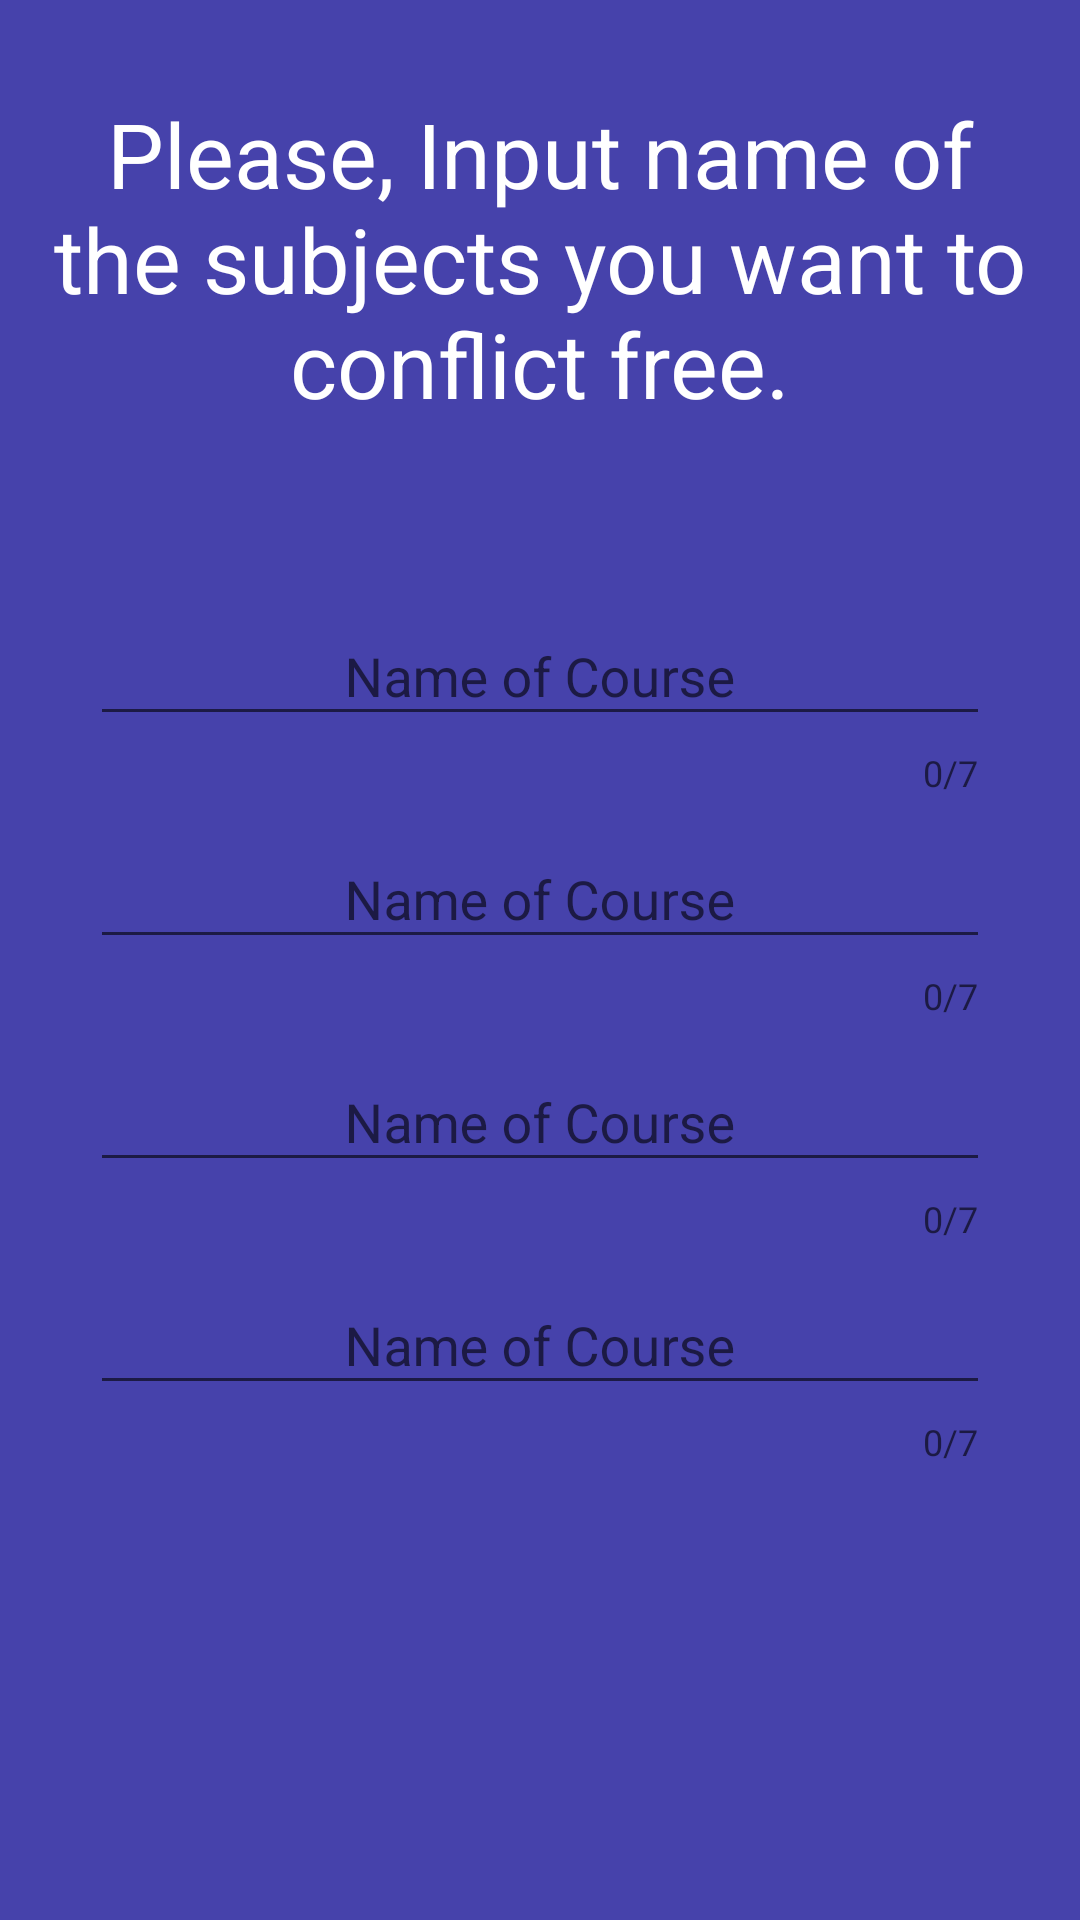

The Android layout XML behind this screen, and the referenced resources:
<!-- AndroidManifest.xml: application theme AppTheme -->
<!-- res/layout/content_course_input.xml -->
<?xml version="1.0" encoding="utf-8"?>
<RelativeLayout xmlns:android="http://schemas.android.com/apk/res/android"
    xmlns:app="http://schemas.android.com/apk/res-auto"
    xmlns:tools="http://schemas.android.com/tools"
    android:layout_width="match_parent"
    android:layout_height="match_parent"
    android:background="#4642AB"
    android:paddingBottom="@dimen/activity_vertical_margin"
    android:paddingLeft="@dimen/activity_horizontal_margin"
    android:paddingRight="@dimen/activity_horizontal_margin"
    android:paddingTop="@dimen/activity_vertical_margin"
    app:layout_behavior="@string/appbar_scrolling_view_behavior"
    tools:context="com.treebricks.ewuhub.ui.CourseInput"
    tools:showIn="@layout/activity_course_input">

    <ScrollView
        android:id="@+id/secondary_frame_rl_sv"
        android:layout_width="match_parent"
        android:layout_height="match_parent"
        android:fillViewport="true">

        <RelativeLayout
            android:id="@+id/secondary_frame_rl_sv_rl"
            android:layout_width="match_parent"
            android:layout_height="wrap_content">

            <TextView
                android:id="@+id/course_input_description"
                android:layout_width="wrap_content"
                android:layout_height="wrap_content"
                android:layout_alignParentTop="true"
                android:layout_centerHorizontal="true"
                android:layout_marginBottom="50dp"
                android:layout_marginTop="15dp"
                android:gravity="center"
                android:text="@string/course_input_description"
                android:textColor="@color/white"
                android:textSize="30sp" />


            <android.support.design.widget.TextInputLayout
                android:id="@+id/text_field_one"
                android:layout_width="300dp"
                android:layout_height="wrap_content"
                android:layout_below="@+id/course_input_description"
                android:layout_centerHorizontal="true"
                app:counterEnabled="true"
                app:counterMaxLength="7"
                app:counterOverflowTextAppearance="@color/amber"
                app:errorEnabled="true"
                app:hintTextAppearance="@style/MyHintText">

                <EditText
                    android:id="@+id/course_one_edit_text"
                    android:layout_width="match_parent"
                    android:layout_height="wrap_content"
                    android:gravity="center"
                    android:hint="@string/course_input_hint"
                    android:inputType="text"
                    android:maxLength="7"
                    android:maxLines="1"
                    android:textColor="@color/white"
                    android:textSize="18sp" />

            </android.support.design.widget.TextInputLayout>

            <android.support.design.widget.TextInputLayout
                android:id="@+id/text_field_two"
                android:layout_width="300dp"
                android:layout_height="wrap_content"
                android:layout_below="@+id/text_field_one"
                android:layout_centerHorizontal="true"
                app:counterEnabled="true"
                app:counterMaxLength="7"
                app:counterOverflowTextAppearance="@color/amber"
                app:errorEnabled="true"
                app:hintTextAppearance="@style/MyHintText">

                <EditText
                    android:id="@+id/course_two_edit_text"
                    android:layout_width="match_parent"
                    android:layout_height="wrap_content"
                    android:gravity="center"
                    android:hint="@string/course_input_hint"
                    android:inputType="text"
                    android:maxLength="7"
                    android:maxLines="1"
                    android:textColor="@color/white"
                    android:textSize="18sp" />

            </android.support.design.widget.TextInputLayout>


            <android.support.design.widget.TextInputLayout
                android:id="@+id/text_field_three"
                android:layout_width="300dp"
                android:layout_height="wrap_content"
                android:layout_below="@+id/text_field_two"
                android:layout_centerHorizontal="true"
                app:counterEnabled="true"
                app:counterMaxLength="7"
                app:counterOverflowTextAppearance="@color/amber"
                app:errorEnabled="true"
                app:hintTextAppearance="@style/MyHintText">

                <EditText
                    android:id="@+id/course_three_edit_text"
                    android:layout_width="match_parent"
                    android:layout_height="wrap_content"
                    android:gravity="center"
                    android:hint="@string/course_input_hint"
                    android:inputType="text"
                    android:maxLength="7"
                    android:maxLines="1"
                    android:textColor="@color/white"
                    android:textSize="18sp" />

            </android.support.design.widget.TextInputLayout>

            <android.support.design.widget.TextInputLayout
                android:id="@+id/text_field_four"
                android:layout_width="300dp"
                android:layout_height="wrap_content"
                android:layout_below="@+id/text_field_three"
                android:layout_centerHorizontal="true"
                app:counterEnabled="true"
                app:counterMaxLength="7"
                app:counterOverflowTextAppearance="@color/amber"
                app:errorEnabled="true"
                app:hintTextAppearance="@style/MyHintText">

                <EditText
                    android:id="@+id/course_four_edit_text"
                    android:layout_width="match_parent"
                    android:layout_height="wrap_content"
                    android:gravity="center"
                    android:hint="@string/course_input_hint"
                    android:inputType="text"
                    android:maxLength="7"
                    android:maxLines="1"
                    android:textColor="@color/white"
                    android:textSize="18sp" />

            </android.support.design.widget.TextInputLayout>

        </RelativeLayout>

    </ScrollView>

</RelativeLayout>
<!-- res/layout/activity_course_input.xml (included above) -->
<?xml version="1.0" encoding="utf-8"?>
<android.support.design.widget.CoordinatorLayout xmlns:android="http://schemas.android.com/apk/res/android"
    xmlns:app="http://schemas.android.com/apk/res-auto"
    xmlns:tools="http://schemas.android.com/tools"
    android:layout_width="match_parent"
    android:layout_height="match_parent"
    android:fitsSystemWindows="true"
    tools:context="com.treebricks.ewuhub.ui.CourseInput">

    <android.support.design.widget.AppBarLayout
        android:layout_width="match_parent"
        android:layout_height="wrap_content"
        android:theme="@style/AppTheme.AppBarOverlay">

        <android.support.v7.widget.Toolbar
            android:id="@+id/toolbar"
            android:layout_width="match_parent"
            android:layout_height="?attr/actionBarSize"
            android:background="?attr/colorPrimary"
            app:popupTheme="@style/AppTheme.PopupOverlay" />

    </android.support.design.widget.AppBarLayout>

    <include layout="@layout/content_course_input" />

    <android.support.design.widget.FloatingActionButton
        android:id="@+id/fab"
        android:layout_width="wrap_content"
        android:layout_height="wrap_content"
        android:layout_gravity="bottom|end"
        android:layout_margin="@dimen/fab_margin"
        android:src="@drawable/ic_action_tick"
        app:rippleColor="@color/colorAccent" />

</android.support.design.widget.CoordinatorLayout>
<!-- resources referenced by this layout -->
<resources>
  <color name="amber">#FFC100</color>
  <color name="colorAccent">#FF4081</color>
  <color name="white">#FFFFFF</color>
  <dimen name="activity_horizontal_margin">16dp</dimen>
  <dimen name="activity_vertical_margin">16dp</dimen>
  <dimen name="fab_margin">16dp</dimen>
  <!-- drawable ic_action_tick: png bitmap (drawable, 1355 bytes) -->
  <string name="course_input_description">Please, Input name of the subjects you want to conflict free.</string>
  <string name="course_input_hint">Name of Course</string>
  <style name="AppTheme.AppBarOverlay" parent="ThemeOverlay.AppCompat.Dark.ActionBar" />
  <style name="AppTheme.PopupOverlay" parent="ThemeOverlay.AppCompat.Light" />
  <style name="MyHintText" parent="TextAppearance.AppCompat.Small">
          <item name="android:textColor">@color/amber</item>
      </style>
  <style name="AppTheme" parent="Theme.AppCompat.Light.DarkActionBar">
          
          <item name="colorPrimary">@color/colorPrimary</item>
          <item name="colorPrimaryDark">@color/colorPrimaryDark</item>
          <item name="colorAccent">@color/colorAccent</item>
      </style>
  <color name="colorPrimary">#3F51B5</color>
  <color name="colorPrimaryDark">#303F9F</color>
</resources>
